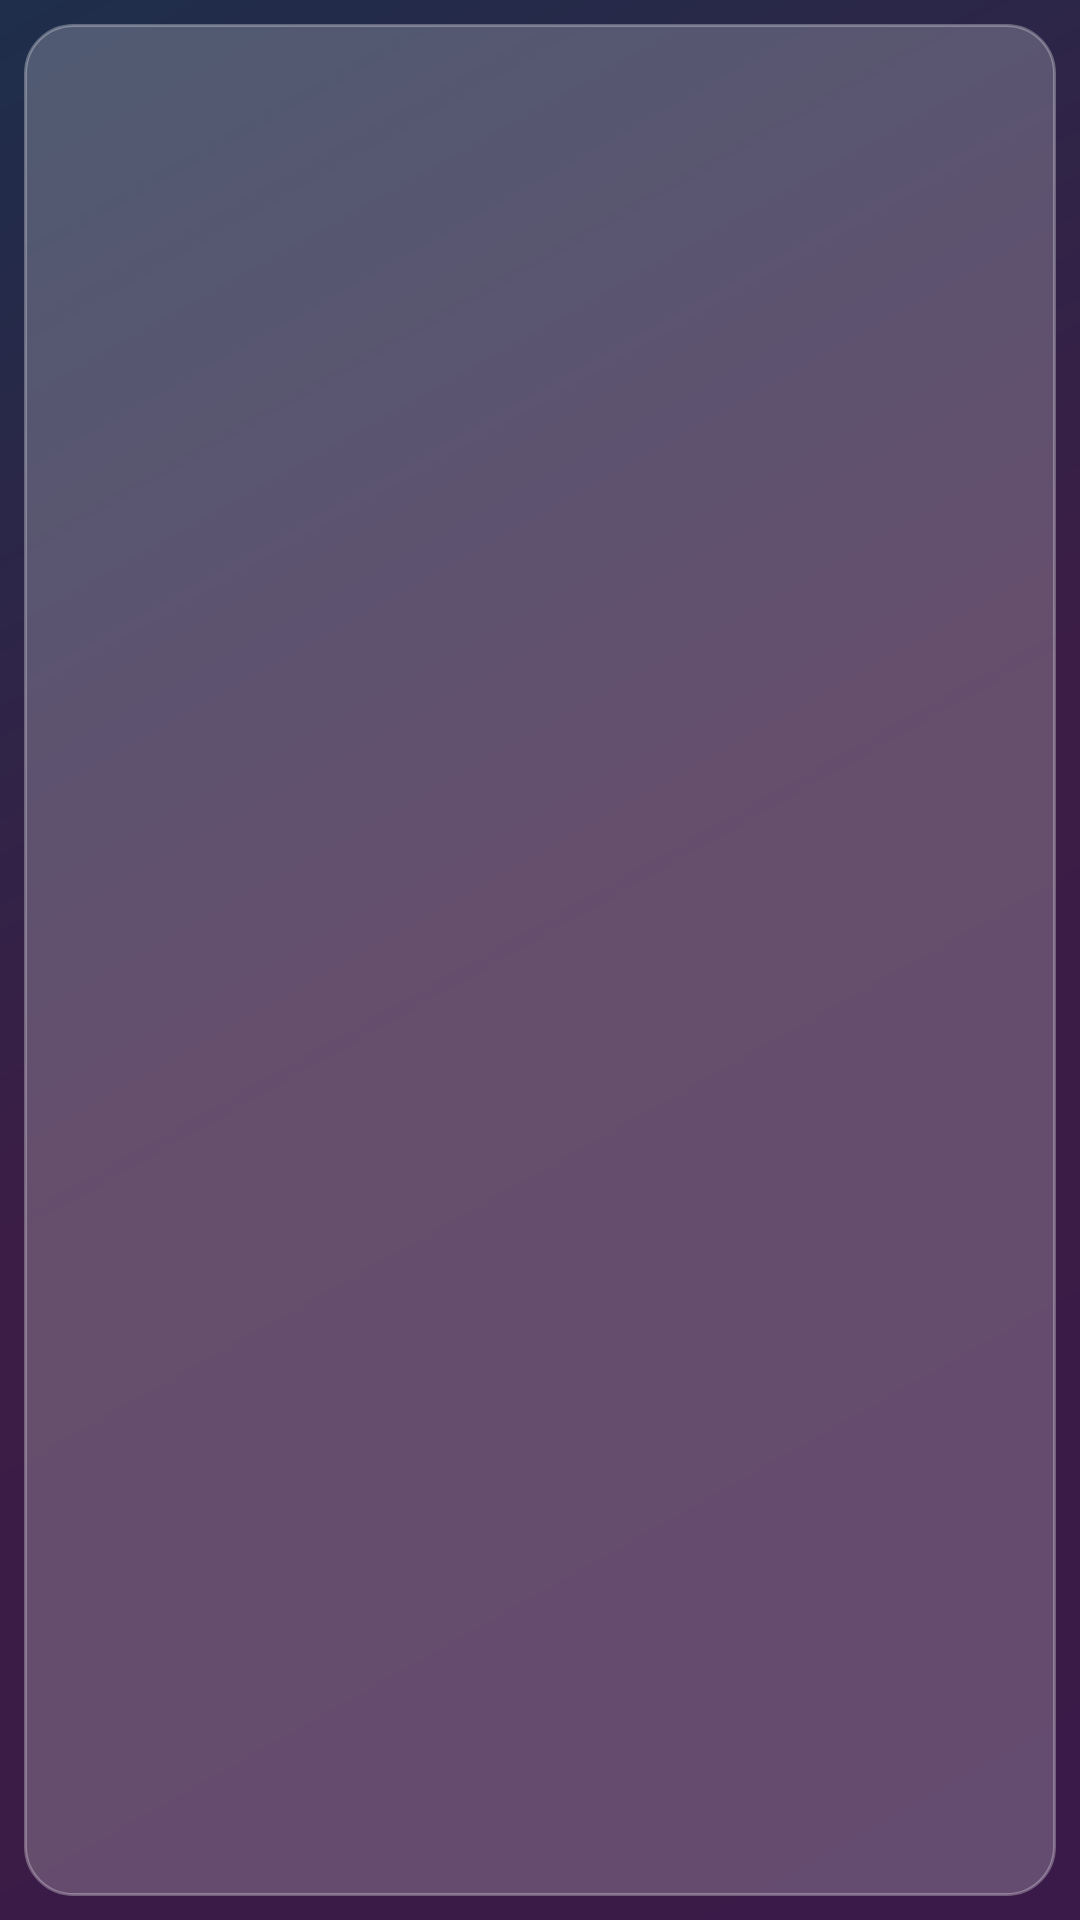

Android layout source for this screen:
<!-- AndroidManifest.xml: application theme Theme.NoteApp -->
<!-- res/layout/view_category_summary.xml -->
<?xml version="1.0" encoding="utf-8"?>
<LinearLayout xmlns:android="http://schemas.android.com/apk/res/android"
    xmlns:app="http://schemas.android.com/apk/res-auto"
    xmlns:tools="http://schemas.android.com/tools"
    android:layout_width="match_parent"
    android:layout_height="wrap_content"
    android:orientation="vertical"
    android:padding="8dp">

    <LinearLayout
        android:id="@+id/headerView"
        android:layout_width="match_parent"
        android:layout_height="wrap_content"
        android:orientation="horizontal"
        android:visibility="gone"
        android:padding="4dp"
        tools:visibility="visible">

        <ImageView
            android:layout_width="wrap_content"
            android:layout_height="wrap_content"
            android:src="@drawable/book"
            android:importantForAccessibility="no"
            android:layout_gravity="center_vertical"
            android:padding="4dp"
            />
        <TextView
            android:id="@+id/category"
            android:layout_width="wrap_content"
            android:layout_height="wrap_content"
            android:layout_gravity="center_vertical"
            android:textStyle="bold"
            android:layout_weight="1"
            tools:text="Category" />

        <Button
            android:id="@+id/btnDetails"
            style="@style/BaseButton"
            android:layout_width="wrap_content"
            android:layout_height="wrap_content"
            android:text="Details"
            />
    </LinearLayout>


    <androidx.constraintlayout.widget.ConstraintLayout
        android:id="@+id/noteView"
        android:layout_width="match_parent"
        android:layout_height="match_parent"
        android:background="@drawable/background_white_outline_rounded_16"
        android:padding="8dp">

        <ImageView
            android:id="@+id/arrow"
            android:layout_width="wrap_content"
            android:layout_height="wrap_content"
            android:importantForAccessibility="no"
            android:padding="4dp"
            android:src="@drawable/arrow"
            app:tint="@color/pink"
            app:layout_constraintBottom_toBottomOf="parent"
            app:layout_constraintEnd_toEndOf="parent"
            app:layout_constraintTop_toTopOf="parent"
            />

        <TextView
            android:id="@+id/content"
            android:layout_width="0dp"
            android:layout_height="wrap_content"
            android:ellipsize="end"
            app:layout_constraintEnd_toStartOf="@id/arrow"
            app:layout_constraintStart_toStartOf="parent"
            app:layout_constraintTop_toTopOf="parent"
            tools:text="My note content" />

    </androidx.constraintlayout.widget.ConstraintLayout>


</LinearLayout>
<!-- resources referenced by this layout -->
<resources>
  <color name="pink">#FFE4528C</color>
  <!-- drawable background_white_outline_rounded_16 (drawable) -->
  <shape
      xmlns:android="http://schemas.android.com/apk/res/android"
      android:shape="rectangle">
  
      <stroke
          android:width="1dp"
          android:color="@color/white_30" />
  
      <solid android:color="@color/white_15" />
  
      <corners android:radius="16dp" />
  
  </shape>
  <style name="BaseButton" parent="Widget.MaterialComponents.Button">
          <item name="android:background">@drawable/button_background</item>
          <item name="backgroundTint">@color/pink</item>
          <item name="android:textColor">@color/white</item>
  
      </style>
  <style name="Theme.NoteApp" parent="Theme.MaterialComponents.DayNight.DarkActionBar">
          
          <item name="colorPrimary">@color/primary_color</item>
          <item name="colorPrimaryVariant">@color/primary_color</item>
          <item name="colorOnPrimary">@color/white</item>
          
          <item name="colorSecondary">@color/pink</item>
          <item name="colorSecondaryVariant">@color/pink</item>
          <item name="colorOnSecondary">@color/black</item>
          
          <item name="android:statusBarColor">?attr/colorPrimaryVariant</item>
          <item name="android:windowBackground">@drawable/background_gradient</item>
          <item name="toolbarStyle">@style/BaseToolbar</item>
  
          
      </style>
  <color name="white_30">#4BFFFFFF</color>
  <color name="white_15">#37FFFFFF</color>
  <!-- drawable button_background (drawable) -->
  <?xml version="1.0" encoding="utf-8"?>
  <ripple xmlns:android="http://schemas.android.com/apk/res/android"
      android:color="@color/black_30">
      <item>
          <shape android:shape="rectangle">
              <solid android:color="@color/pink"/>
              <corners android:radius="32dp"/>
          </shape>
      </item>
  </ripple>
  <color name="white">#FFFFFFFF</color>
  <color name="primary_color">#FF240B40</color>
  <color name="black">#FF000000</color>
  <!-- drawable background_gradient (drawable) -->
  <shape xmlns:android="http://schemas.android.com/apk/res/android"
      android:shape="rectangle">
  
  <gradient
      android:type="linear"
      android:startColor="@color/background_gradient_start"
      android:centerColor="@color/background_gradient_mid"
      android:endColor="@color/background_gradient_end"
      android:angle="315"
      />
  
  </shape>
  <style name="BaseToolbar" parent="Widget.AppCompat.Toolbar">
          <item name="android:background">@color/primary_color</item>
          <item name="theme">@style/ThemeOverlay.AppCompat.ActionBar</item>
          <item name="popupTheme">@style/ThemeOverlay.AppCompat</item>
      </style>
  <color name="black_30">#4B000000</color>
  <color name="background_gradient_start">#1E2E4B</color>
  <color name="background_gradient_mid">#3C1D45</color>
  <color name="background_gradient_end">#391A48</color>
</resources>
